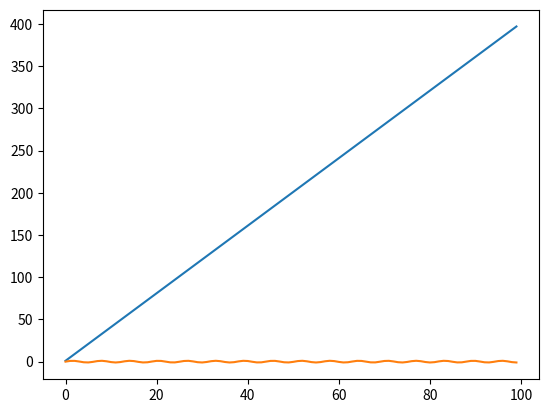

This chart was generated by the following Python code:
import matplotlib.pyplot as plt
import numpy as np

def retta(x):
   return 4*x+1

x=np.arange(100)

y=retta(x)

seno=np.sin(x)

plt.plot(x,y)
plt.plot(seno)

plt.show()